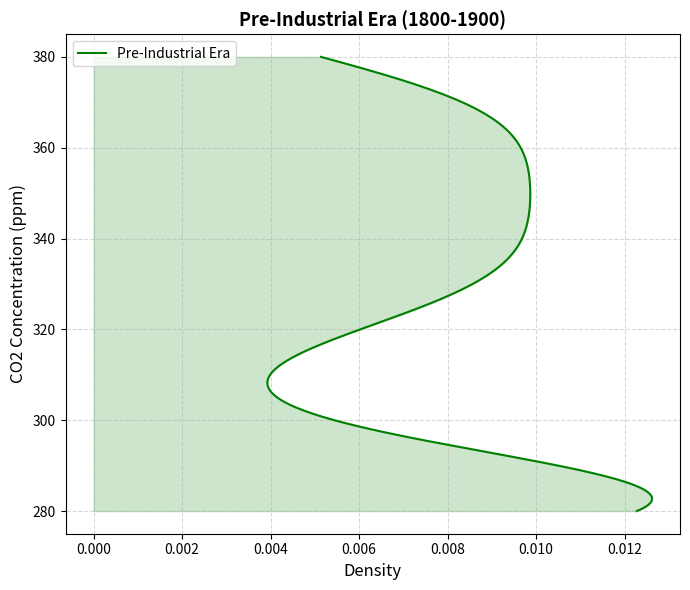

The matplotlib source for this figure:
import matplotlib.pyplot as plt
import numpy as np
from scipy.stats import kde

# Constructing the data
years = np.linspace(1800, 2000, 101)
co2_levels_pre_industrial = [280]*20 + [281, 281, 282, 283, 283, 284, 285, 286, 287, 287, 
                                        288, 289, 290, 292, 294, 298, 301, 305, 310, 315] + [320 + i for i in range(61)]

# Set up the plot
fig, axs = plt.subplots(1, 1, figsize=(7, 6))

# Kernel Density Estimation for density plot
density_pre_industrial = kde.gaussian_kde(co2_levels_pre_industrial, bw_method=0.3)
x_range_pre = np.linspace(min(co2_levels_pre_industrial), max(co2_levels_pre_industrial), 300)

# Plotting the horizontal density plot for pre-industrial CO2 levels
axs.plot(density_pre_industrial(x_range_pre), x_range_pre, label="Pre-Industrial Era", color='green')
axs.fill_betweenx(x_range_pre, 0, density_pre_industrial(x_range_pre), color='green', alpha=0.2)

# Adding titles and labels
axs.set_title('Pre-Industrial Era (1800-1900)', fontsize=13, fontweight='bold')
axs.set_xlabel('Density', fontsize=12)
axs.set_ylabel('CO2 Concentration (ppm)', fontsize=12)
axs.legend(loc='upper left')
axs.grid(True, linestyle='--', alpha=0.5)

# Adjust layout
plt.tight_layout()

# Display the plot
plt.show()
